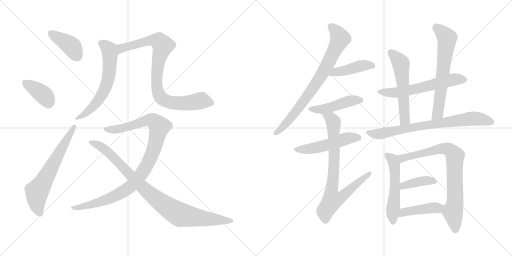
t = 0.00 s
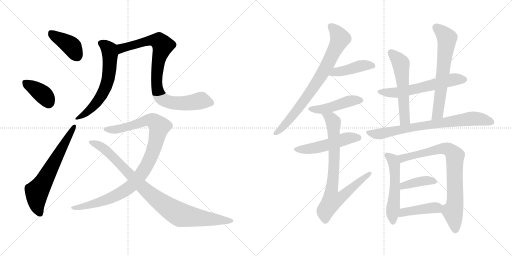
t = 3.04 s
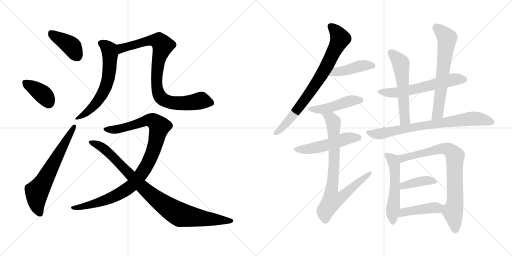
t = 6.08 s
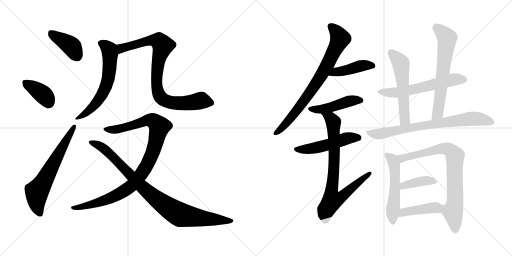
t = 9.13 s
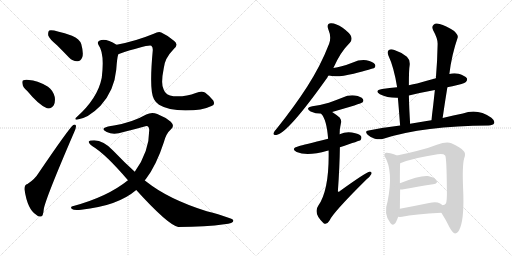
t = 12.17 s
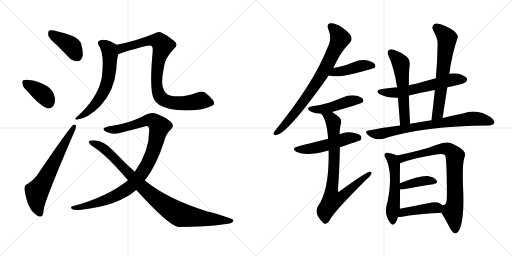
t = 15.21 s

The animated SVG that drew these frames (rendered in a browser with its animation timeline set to each time). Animation: 20 CSS @keyframes rules; one cycle of 15.21 s.

<svg version="1.1" viewBox="0 0 2048 1024" xmlns="http://www.w3.org/2000/svg">
  <g stroke="lightgray" stroke-dasharray="1,1" stroke-width="1" transform="scale(4, 4)">
    <line x1="0" y1="0" x2="256" y2="256"></line>
    <line x1="256" y1="0" x2="0" y2="256"></line>
    <line x1="128" y1="0" x2="128" y2="256"></line>
    <line x1="0" y1="128" x2="256" y2="128"></line>
    <line x1="256" y1="0" x2="512" y2="256"></line>
    <line x1="512" y1="0" x2="256" y2="256"></line>
    <line x1="384" y1="0" x2="384" y2="256"></line>
    <line x1="256" y1="128" x2="512" y2="128"></line>
  </g>
<g transform="scale(1, -1) translate(0, -850)">
   <style type="text/css">
    @keyframes keyframes0 {
      from {
       stroke: black;
       stroke-dashoffset: 404;
       stroke-width: 128;
       }
       57% {
       animation-timing-function: step-end;
       stroke: black;
       stroke-dashoffset: 0;
       stroke-width: 128;
       }
       to {
       stroke: black;
       stroke-width: 1024;
       }
       }
       #make-me-a-hanzi-animation-0 {
         animation: keyframes0 0.578776s both;
         animation-delay: 0.000000s;
         animation-timing-function: linear;
       }
    @keyframes keyframes1 {
      from {
       stroke: black;
       stroke-dashoffset: 378;
       stroke-width: 128;
       }
       55% {
       animation-timing-function: step-end;
       stroke: black;
       stroke-dashoffset: 0;
       stroke-width: 128;
       }
       to {
       stroke: black;
       stroke-width: 1024;
       }
       }
       #make-me-a-hanzi-animation-1 {
         animation: keyframes1 0.557617s both;
         animation-delay: 0.578776s;
         animation-timing-function: linear;
       }
    @keyframes keyframes2 {
      from {
       stroke: black;
       stroke-dashoffset: 646;
       stroke-width: 128;
       }
       68% {
       animation-timing-function: step-end;
       stroke: black;
       stroke-dashoffset: 0;
       stroke-width: 128;
       }
       to {
       stroke: black;
       stroke-width: 1024;
       }
       }
       #make-me-a-hanzi-animation-2 {
         animation: keyframes2 0.775716s both;
         animation-delay: 1.136393s;
         animation-timing-function: linear;
       }
    @keyframes keyframes3 {
      from {
       stroke: black;
       stroke-dashoffset: 620;
       stroke-width: 128;
       }
       67% {
       animation-timing-function: step-end;
       stroke: black;
       stroke-dashoffset: 0;
       stroke-width: 128;
       }
       to {
       stroke: black;
       stroke-width: 1024;
       }
       }
       #make-me-a-hanzi-animation-3 {
         animation: keyframes3 0.754557s both;
         animation-delay: 1.912109s;
         animation-timing-function: linear;
       }
    @keyframes keyframes4 {
      from {
       stroke: black;
       stroke-dashoffset: 870;
       stroke-width: 128;
       }
       74% {
       animation-timing-function: step-end;
       stroke: black;
       stroke-dashoffset: 0;
       stroke-width: 128;
       }
       to {
       stroke: black;
       stroke-width: 1024;
       }
       }
       #make-me-a-hanzi-animation-4 {
         animation: keyframes4 0.958008s both;
         animation-delay: 2.666666s;
         animation-timing-function: linear;
       }
    @keyframes keyframes5 {
      from {
       stroke: black;
       stroke-dashoffset: 999;
       stroke-width: 128;
       }
       76% {
       animation-timing-function: step-end;
       stroke: black;
       stroke-dashoffset: 0;
       stroke-width: 128;
       }
       to {
       stroke: black;
       stroke-width: 1024;
       }
       }
       #make-me-a-hanzi-animation-5 {
         animation: keyframes5 1.062988s both;
         animation-delay: 3.624674s;
         animation-timing-function: linear;
       }
    @keyframes keyframes6 {
      from {
       stroke: black;
       stroke-dashoffset: 931;
       stroke-width: 128;
       }
       75% {
       animation-timing-function: step-end;
       stroke: black;
       stroke-dashoffset: 0;
       stroke-width: 128;
       }
       to {
       stroke: black;
       stroke-width: 1024;
       }
       }
       #make-me-a-hanzi-animation-6 {
         animation: keyframes6 1.007650s both;
         animation-delay: 4.687662s;
         animation-timing-function: linear;
       }
    @keyframes keyframes7 {
      from {
       stroke: black;
       stroke-dashoffset: 775;
       stroke-width: 128;
       }
       72% {
       animation-timing-function: step-end;
       stroke: black;
       stroke-dashoffset: 0;
       stroke-width: 128;
       }
       to {
       stroke: black;
       stroke-width: 1024;
       }
       }
       #make-me-a-hanzi-animation-7 {
         animation: keyframes7 0.880697s both;
         animation-delay: 5.695312s;
         animation-timing-function: linear;
       }
    @keyframes keyframes8 {
      from {
       stroke: black;
       stroke-dashoffset: 434;
       stroke-width: 128;
       }
       59% {
       animation-timing-function: step-end;
       stroke: black;
       stroke-dashoffset: 0;
       stroke-width: 128;
       }
       to {
       stroke: black;
       stroke-width: 1024;
       }
       }
       #make-me-a-hanzi-animation-8 {
         animation: keyframes8 0.603190s both;
         animation-delay: 6.576009s;
         animation-timing-function: linear;
       }
    @keyframes keyframes9 {
      from {
       stroke: black;
       stroke-dashoffset: 461;
       stroke-width: 128;
       }
       60% {
       animation-timing-function: step-end;
       stroke: black;
       stroke-dashoffset: 0;
       stroke-width: 128;
       }
       to {
       stroke: black;
       stroke-width: 1024;
       }
       }
       #make-me-a-hanzi-animation-9 {
         animation: keyframes9 0.625163s both;
         animation-delay: 7.179199s;
         animation-timing-function: linear;
       }
    @keyframes keyframes10 {
      from {
       stroke: black;
       stroke-dashoffset: 511;
       stroke-width: 128;
       }
       62% {
       animation-timing-function: step-end;
       stroke: black;
       stroke-dashoffset: 0;
       stroke-width: 128;
       }
       to {
       stroke: black;
       stroke-width: 1024;
       }
       }
       #make-me-a-hanzi-animation-10 {
         animation: keyframes10 0.665853s both;
         animation-delay: 7.804362s;
         animation-timing-function: linear;
       }
    @keyframes keyframes11 {
      from {
       stroke: black;
       stroke-dashoffset: 807;
       stroke-width: 128;
       }
       72% {
       animation-timing-function: step-end;
       stroke: black;
       stroke-dashoffset: 0;
       stroke-width: 128;
       }
       to {
       stroke: black;
       stroke-width: 1024;
       }
       }
       #make-me-a-hanzi-animation-11 {
         animation: keyframes11 0.906738s both;
         animation-delay: 8.470215s;
         animation-timing-function: linear;
       }
    @keyframes keyframes12 {
      from {
       stroke: black;
       stroke-dashoffset: 597;
       stroke-width: 128;
       }
       66% {
       animation-timing-function: step-end;
       stroke: black;
       stroke-dashoffset: 0;
       stroke-width: 128;
       }
       to {
       stroke: black;
       stroke-width: 1024;
       }
       }
       #make-me-a-hanzi-animation-12 {
         animation: keyframes12 0.735840s both;
         animation-delay: 9.376953s;
         animation-timing-function: linear;
       }
    @keyframes keyframes13 {
      from {
       stroke: black;
       stroke-dashoffset: 558;
       stroke-width: 128;
       }
       64% {
       animation-timing-function: step-end;
       stroke: black;
       stroke-dashoffset: 0;
       stroke-width: 128;
       }
       to {
       stroke: black;
       stroke-width: 1024;
       }
       }
       #make-me-a-hanzi-animation-13 {
         animation: keyframes13 0.704102s both;
         animation-delay: 10.112793s;
         animation-timing-function: linear;
       }
    @keyframes keyframes14 {
      from {
       stroke: black;
       stroke-dashoffset: 646;
       stroke-width: 128;
       }
       68% {
       animation-timing-function: step-end;
       stroke: black;
       stroke-dashoffset: 0;
       stroke-width: 128;
       }
       to {
       stroke: black;
       stroke-width: 1024;
       }
       }
       #make-me-a-hanzi-animation-14 {
         animation: keyframes14 0.775716s both;
         animation-delay: 10.816895s;
         animation-timing-function: linear;
       }
    @keyframes keyframes15 {
      from {
       stroke: black;
       stroke-dashoffset: 757;
       stroke-width: 128;
       }
       71% {
       animation-timing-function: step-end;
       stroke: black;
       stroke-dashoffset: 0;
       stroke-width: 128;
       }
       to {
       stroke: black;
       stroke-width: 1024;
       }
       }
       #make-me-a-hanzi-animation-15 {
         animation: keyframes15 0.866048s both;
         animation-delay: 11.592611s;
         animation-timing-function: linear;
       }
    @keyframes keyframes16 {
      from {
       stroke: black;
       stroke-dashoffset: 532;
       stroke-width: 128;
       }
       63% {
       animation-timing-function: step-end;
       stroke: black;
       stroke-dashoffset: 0;
       stroke-width: 128;
       }
       to {
       stroke: black;
       stroke-width: 1024;
       }
       }
       #make-me-a-hanzi-animation-16 {
         animation: keyframes16 0.682943s both;
         animation-delay: 12.458659s;
         animation-timing-function: linear;
       }
    @keyframes keyframes17 {
      from {
       stroke: black;
       stroke-dashoffset: 801;
       stroke-width: 128;
       }
       72% {
       animation-timing-function: step-end;
       stroke: black;
       stroke-dashoffset: 0;
       stroke-width: 128;
       }
       to {
       stroke: black;
       stroke-width: 1024;
       }
       }
       #make-me-a-hanzi-animation-17 {
         animation: keyframes17 0.901855s both;
         animation-delay: 13.141602s;
         animation-timing-function: linear;
       }
    @keyframes keyframes18 {
      from {
       stroke: black;
       stroke-dashoffset: 394;
       stroke-width: 128;
       }
       56% {
       animation-timing-function: step-end;
       stroke: black;
       stroke-dashoffset: 0;
       stroke-width: 128;
       }
       to {
       stroke: black;
       stroke-width: 1024;
       }
       }
       #make-me-a-hanzi-animation-18 {
         animation: keyframes18 0.570638s both;
         animation-delay: 14.043457s;
         animation-timing-function: linear;
       }
    @keyframes keyframes19 {
      from {
       stroke: black;
       stroke-dashoffset: 425;
       stroke-width: 128;
       }
       58% {
       animation-timing-function: step-end;
       stroke: black;
       stroke-dashoffset: 0;
       stroke-width: 128;
       }
       to {
       stroke: black;
       stroke-width: 1024;
       }
       }
       #make-me-a-hanzi-animation-19 {
         animation: keyframes19 0.595866s both;
         animation-delay: 14.614095s;
         animation-timing-function: linear;
       }
</style>
<path d="M 228.0 669.0 Q 250.0 647.0 276.0 620.0 Q 292.0 604.0 310.0 605.0 Q 323.0 605.0 329.0 621.0 Q 335.0 637.0 325.0 674.0 Q 319.0 693.0 288.0 707.0 Q 210.0 734.0 197.0 728.0 Q 191.0 724.0 193.0 708.0 Q 197.0 695.0 228.0 669.0 Z" fill="lightgray"></path> 
<path d="M 110.0 485.0 Q 155.0 430.0 188.0 417.0 Q 206.0 414.0 215.0 429.0 Q 222.0 442.0 219.0 462.0 Q 212.0 489.0 192.0 503.0 Q 147.0 530.0 116.0 530.0 Q 103.0 533.0 94.0 529.0 Q 87.0 528.0 90.0 514.0 Q 91.0 501.0 110.0 485.0 Z" fill="lightgray"></path> 
<path d="M 110.0 114.0 Q 97.0 111.0 98.0 92.0 Q 110.0 11.0 146.0 -10.0 Q 153.0 -17.0 164.0 -16.0 Q 173.0 -15.0 175.0 13.0 Q 181.0 53.0 297.0 322.0 Q 304.0 338.0 304.0 345.0 Q 304.0 355.0 293.0 350.0 Q 278.0 340.0 153.0 156.0 Q 140.0 134.0 110.0 114.0 Z" fill="lightgray"></path> 
<path d="M 466.0 671.0 Q 423.0 698.0 399.0 688.0 Q 387.0 684.0 394.0 670.0 Q 419.0 637.0 407.0 539.0 Q 391.0 457.0 307.0 382.0 Q 295.0 372.0 307.0 371.0 Q 353.0 377.0 402.0 427.0 Q 457.0 487.0 465.0 571.0 Q 468.0 617.0 473.0 633.0 C 480.0 662.0 480.0 663.0 466.0 671.0 Z" fill="lightgray"></path> 
<path d="M 846.0 426.0 Q 862.0 430.0 853.0 448.0 Q 838.0 467.0 820.0 480.0 Q 808.0 487.0 783.0 478.0 Q 743.0 462.0 694.0 465.0 Q 663.0 468.0 655.0 491.0 Q 642.0 513.0 655.0 577.0 Q 658.0 616.0 696.0 655.0 Q 715.0 671.0 697.0 686.0 Q 672.0 708.0 645.0 720.0 Q 635.0 726.0 615.0 715.0 Q 542.0 685.0 466.0 671.0 C 437.0 665.0 445.0 624.0 473.0 633.0 Q 590.0 672.0 605.0 667.0 Q 612.0 663.0 611.0 648.0 Q 596.0 486.0 616.0 453.0 Q 622.0 441.0 636.0 431.0 Q 672.0 409.0 742.0 408.0 Q 809.0 408.0 846.0 426.0 Z" fill="lightgray"></path> 
<path d="M 579.0 128.0 Q 580.0 131.0 583.0 133.0 Q 626.0 190.0 655.0 280.0 Q 664.0 316.0 684.0 333.0 Q 700.0 346.0 683.0 363.0 Q 662.0 381.0 629.0 394.0 Q 607.0 403.0 585.0 392.0 Q 531.0 361.0 456.0 348.0 Q 428.0 345.0 417.0 338.0 Q 408.0 331.0 427.0 322.0 Q 454.0 309.0 494.0 322.0 Q 536.0 332.0 578.0 344.0 Q 596.0 351.0 597.0 330.0 Q 597.0 243.0 539.0 163.0 L 512.0 129.0 Q 430.0 63.0 294.0 26.0 Q 278.0 23.0 288.0 14.0 Q 295.0 8.0 325.0 11.0 Q 470.0 26.0 545.0 90.0 L 579.0 128.0 Z" fill="lightgray"></path> 
<path d="M 545.0 90.0 Q 671.0 -49.0 713.0 -58.0 Q 825.0 -58.0 897.0 -47.0 Q 937.0 -43.0 933.0 -31.0 Q 930.0 -22.0 827.0 5.0 Q 674.0 53.0 586.0 123.0 Q 582.0 126.0 579.0 128.0 L 539.0 163.0 Q 496.0 202.0 453.0 247.0 Q 414.0 289.0 377.0 289.0 Q 358.0 289.0 355.0 284.0 Q 354.0 277.0 370.0 265.0 Q 421.0 235.0 512.0 129.0 L 545.0 90.0 Z" fill="lightgray"></path> 
<path d="M 1333.5 578.0 Q 1361.5 642.0 1399.5 679.0 Q 1409.5 689.0 1404.5 704.0 Q 1400.5 717.0 1370.5 739.0 Q 1342.5 758.0 1323.5 757.0 Q 1304.5 756.0 1313.5 732.0 Q 1326.5 702.0 1316.5 675.0 Q 1282.5 587.0 1228.5 503.0 Q 1177.5 424.0 1106.5 335.0 Q 1096.5 325.0 1094.5 318.0 Q 1091.5 308.0 1105.5 310.0 Q 1150.5 316.0 1309.5 540.0 Q 1310.5 544.0 1314.5 548.0 L 1333.5 578.0 Z" fill="lightgray"></path> 
<path d="M 1314.5 548.0 Q 1347.5 539.0 1414.5 555.0 Q 1492.5 576.0 1497.5 578.0 Q 1504.5 585.0 1499.5 593.0 Q 1492.5 603.0 1465.5 609.0 Q 1437.5 612.0 1411.5 600.0 Q 1389.5 591.0 1366.5 585.0 Q 1350.5 581.0 1333.5 578.0 C 1303.5 573.0 1285.5 555.0 1314.5 548.0 Z" fill="lightgray"></path> 
<path d="M 1328.5 402.0 Q 1445.5 436.0 1449.5 440.0 Q 1456.5 447.0 1451.5 454.0 Q 1444.5 464.0 1419.5 468.0 Q 1394.5 471.0 1368.5 459.0 Q 1343.5 449.0 1315.5 439.0 Q 1285.5 430.0 1249.5 425.0 Q 1218.5 418.0 1242.5 404.0 Q 1261.5 395.0 1284.5 395.0 L 1328.5 402.0 Z" fill="lightgray"></path> 
<path d="M 1359.5 261.0 Q 1440.5 288.0 1441.5 289.0 Q 1448.5 296.0 1444.5 305.0 Q 1437.5 315.0 1407.5 320.0 Q 1382.5 324.0 1358.5 313.0 L 1312.5 295.0 Q 1213.5 270.0 1194.5 265.0 Q 1160.5 256.0 1186.5 242.0 Q 1228.5 224.0 1309.5 247.0 Q 1310.5 248.0 1314.5 248.0 L 1359.5 261.0 Z" fill="lightgray"></path> 
<path d="M 1314.5 248.0 Q 1317.5 92.0 1273.5 28.0 Q 1251.5 -3.0 1294.5 -43.0 Q 1307.5 -50.0 1317.5 -33.0 Q 1330.5 -2.0 1465.5 132.0 Q 1481.5 145.0 1485.5 154.0 Q 1488.5 164.0 1478.5 163.0 Q 1466.5 163.0 1358.5 85.0 Q 1354.5 81.0 1351.5 85.0 Q 1358.5 182.0 1359.5 261.0 L 1358.5 313.0 Q 1358.5 337.0 1363.5 356.0 Q 1367.5 369.0 1358.5 380.0 Q 1342.5 393.0 1328.5 402.0 C 1303.5 419.0 1267.5 420.0 1284.5 395.0 Q 1306.5 373.0 1312.5 295.0 L 1314.5 248.0 Z" fill="lightgray"></path> 
<path d="M 1789.5 501.0 Q 1798.5 504.0 1809.5 505.0 Q 1855.5 515.0 1863.5 522.0 Q 1870.5 529.0 1867.5 537.0 Q 1860.5 547.0 1834.5 555.0 Q 1815.5 559.0 1797.5 554.0 L 1743.5 537.0 Q 1706.5 527.0 1668.5 516.0 Q 1652.5 513.0 1635.5 509.0 L 1588.5 501.0 Q 1558.5 498.0 1528.5 494.0 Q 1495.5 488.0 1519.5 473.0 Q 1549.5 458.0 1591.5 459.0 L 1635.5 468.0 Q 1684.5 480.0 1739.5 490.0 L 1789.5 501.0 Z" fill="lightgray"></path> 
<path d="M 1635.5 509.0 Q 1635.5 573.0 1638.5 588.0 Q 1641.5 610.0 1627.5 623.0 Q 1605.5 641.0 1577.5 650.0 Q 1562.5 656.0 1554.5 649.0 Q 1547.5 643.0 1553.5 628.0 Q 1575.5 582.0 1588.5 501.0 L 1591.5 459.0 Q 1595.5 414.0 1600.5 348.0 C 1602.5 318.0 1642.5 325.0 1640.5 355.0 Q 1636.5 419.0 1635.5 468.0 L 1635.5 509.0 Z" fill="lightgray"></path> 
<path d="M 1770.5 378.0 Q 1779.5 441.0 1789.5 501.0 L 1797.5 554.0 Q 1806.5 630.0 1830.5 699.0 Q 1834.5 709.0 1816.5 726.0 Q 1782.5 748.0 1758.5 754.0 Q 1742.5 760.0 1734.5 751.0 Q 1725.5 744.0 1732.5 729.0 Q 1751.5 695.0 1750.5 673.0 Q 1749.5 609.0 1743.5 537.0 L 1739.5 490.0 Q 1733.5 432.0 1725.5 369.0 C 1721.5 339.0 1766.5 348.0 1770.5 378.0 Z" fill="lightgray"></path> 
<path d="M 1600.5 348.0 Q 1539.5 341.0 1474.5 328.0 Q 1456.5 327.0 1470.5 311.0 Q 1483.5 299.0 1499.5 295.0 Q 1518.5 291.0 1533.5 295.0 Q 1695.5 347.0 1954.5 348.0 Q 1972.5 349.0 1976.5 357.0 Q 1980.5 367.0 1965.5 379.0 Q 1910.5 418.0 1851.5 396.0 Q 1815.5 390.0 1770.5 378.0 L 1725.5 369.0 Q 1712.5 368.0 1700.5 365.0 Q 1670.5 361.0 1640.5 355.0 L 1600.5 348.0 Z" fill="lightgray"></path> 
<path d="M 1587.5 228.0 Q 1560.5 240.0 1544.5 239.0 Q 1534.5 235.0 1538.5 225.0 Q 1574.5 167.0 1550.5 45.0 Q 1532.5 -7.0 1561.5 -42.0 Q 1568.5 -52.0 1576.5 -47.0 Q 1585.5 -40.0 1592.5 -17.0 L 1599.5 15.0 Q 1599.5 25.0 1600.5 92.0 L 1599.5 117.0 Q 1599.5 178.0 1600.5 197.0 C 1601.5 222.0 1601.5 222.0 1587.5 228.0 Z" fill="lightgray"></path> 
<path d="M 1765.5 -1.0 Q 1783.5 -29.0 1798.5 -60.0 Q 1810.5 -82.0 1820.5 -84.0 Q 1832.5 -84.0 1841.5 -59.0 Q 1857.5 -14.0 1852.5 94.0 Q 1848.5 187.0 1856.5 216.0 Q 1865.5 238.0 1852.5 248.0 Q 1843.5 260.0 1805.5 277.0 Q 1787.5 286.0 1747.5 271.0 Q 1710.5 256.0 1666.5 246.0 Q 1632.5 237.0 1587.5 228.0 C 1558.5 222.0 1572.5 187.0 1600.5 197.0 Q 1655.5 219.0 1750.5 233.0 Q 1774.5 236.0 1780.5 228.0 Q 1786.5 222.0 1787.5 91.0 Q 1788.5 45.0 1783.5 36.0 Q 1779.5 29.0 1769.5 29.0 C 1752.5 20.0 1752.5 20.0 1765.5 -1.0 Z" fill="lightgray"></path> 
<path d="M 1600.5 92.0 Q 1603.5 92.0 1608.5 92.0 Q 1680.5 105.0 1732.5 113.0 Q 1754.5 117.0 1745.5 129.0 Q 1735.5 142.0 1711.5 146.0 Q 1678.5 149.0 1599.5 117.0 C 1571.5 106.0 1570.5 92.0 1600.5 92.0 Z" fill="lightgray"></path> 
<path d="M 1592.5 -17.0 Q 1598.5 -18.0 1608.5 -17.0 Q 1657.5 -7.0 1765.5 -1.0 C 1795.5 1.0 1792.5 9.0 1769.5 29.0 Q 1765.5 33.0 1760.5 36.0 Q 1745.5 45.0 1716.5 38.0 Q 1652.5 25.0 1599.5 15.0 C 1570.5 9.0 1562.5 -15.0 1592.5 -17.0 Z" fill="lightgray"></path> 
      <clipPath id="make-me-a-hanzi-clip-0">
      <path d="M 228.0 669.0 Q 250.0 647.0 276.0 620.0 Q 292.0 604.0 310.0 605.0 Q 323.0 605.0 329.0 621.0 Q 335.0 637.0 325.0 674.0 Q 319.0 693.0 288.0 707.0 Q 210.0 734.0 197.0 728.0 Q 191.0 724.0 193.0 708.0 Q 197.0 695.0 228.0 669.0 Z" fill="lightgray"></path>
      </clipPath>
      <path clip-path="url(#make-me-a-hanzi-clip-0)" d="M 201.0 721.0 L 289.0 662.0 L 309.0 625.0 " fill="none" id="make-me-a-hanzi-animation-0" stroke-dasharray="276 552" stroke-linecap="round"></path>

      <clipPath id="make-me-a-hanzi-clip-1">
      <path d="M 110.0 485.0 Q 155.0 430.0 188.0 417.0 Q 206.0 414.0 215.0 429.0 Q 222.0 442.0 219.0 462.0 Q 212.0 489.0 192.0 503.0 Q 147.0 530.0 116.0 530.0 Q 103.0 533.0 94.0 529.0 Q 87.0 528.0 90.0 514.0 Q 91.0 501.0 110.0 485.0 Z" fill="lightgray"></path>
      </clipPath>
      <path clip-path="url(#make-me-a-hanzi-clip-1)" d="M 102.0 519.0 L 173.0 471.0 L 194.0 441.0 " fill="none" id="make-me-a-hanzi-animation-1" stroke-dasharray="250 500" stroke-linecap="round"></path>

      <clipPath id="make-me-a-hanzi-clip-2">
      <path d="M 110.0 114.0 Q 97.0 111.0 98.0 92.0 Q 110.0 11.0 146.0 -10.0 Q 153.0 -17.0 164.0 -16.0 Q 173.0 -15.0 175.0 13.0 Q 181.0 53.0 297.0 322.0 Q 304.0 338.0 304.0 345.0 Q 304.0 355.0 293.0 350.0 Q 278.0 340.0 153.0 156.0 Q 140.0 134.0 110.0 114.0 Z" fill="lightgray"></path>
      </clipPath>
      <path clip-path="url(#make-me-a-hanzi-clip-2)" d="M 160.0 -5.0 L 147.0 35.0 L 147.0 83.0 L 297.0 343.0 " fill="none" id="make-me-a-hanzi-animation-2" stroke-dasharray="518 1036" stroke-linecap="round"></path>

      <clipPath id="make-me-a-hanzi-clip-3">
      <path d="M 466.0 671.0 Q 423.0 698.0 399.0 688.0 Q 387.0 684.0 394.0 670.0 Q 419.0 637.0 407.0 539.0 Q 391.0 457.0 307.0 382.0 Q 295.0 372.0 307.0 371.0 Q 353.0 377.0 402.0 427.0 Q 457.0 487.0 465.0 571.0 Q 468.0 617.0 473.0 633.0 C 480.0 662.0 480.0 663.0 466.0 671.0 Z" fill="lightgray"></path>
      </clipPath>
      <path clip-path="url(#make-me-a-hanzi-clip-3)" d="M 402.0 678.0 L 423.0 666.0 L 438.0 646.0 L 439.0 584.0 L 430.0 523.0 L 392.0 446.0 L 359.0 409.0 L 313.0 377.0 " fill="none" id="make-me-a-hanzi-animation-3" stroke-dasharray="492 984" stroke-linecap="round"></path>

      <clipPath id="make-me-a-hanzi-clip-4">
      <path d="M 846.0 426.0 Q 862.0 430.0 853.0 448.0 Q 838.0 467.0 820.0 480.0 Q 808.0 487.0 783.0 478.0 Q 743.0 462.0 694.0 465.0 Q 663.0 468.0 655.0 491.0 Q 642.0 513.0 655.0 577.0 Q 658.0 616.0 696.0 655.0 Q 715.0 671.0 697.0 686.0 Q 672.0 708.0 645.0 720.0 Q 635.0 726.0 615.0 715.0 Q 542.0 685.0 466.0 671.0 C 437.0 665.0 445.0 624.0 473.0 633.0 Q 590.0 672.0 605.0 667.0 Q 612.0 663.0 611.0 648.0 Q 596.0 486.0 616.0 453.0 Q 622.0 441.0 636.0 431.0 Q 672.0 409.0 742.0 408.0 Q 809.0 408.0 846.0 426.0 Z" fill="lightgray"></path>
      </clipPath>
      <path clip-path="url(#make-me-a-hanzi-clip-4)" d="M 475.0 666.0 L 487.0 656.0 L 600.0 688.0 L 636.0 685.0 L 651.0 668.0 L 634.0 611.0 L 627.0 532.0 L 631.0 484.0 L 641.0 462.0 L 663.0 446.0 L 686.0 439.0 L 736.0 437.0 L 808.0 447.0 L 844.0 439.0 " fill="none" id="make-me-a-hanzi-animation-4" stroke-dasharray="742 1484" stroke-linecap="round"></path>

      <clipPath id="make-me-a-hanzi-clip-5">
      <path d="M 579.0 128.0 Q 580.0 131.0 583.0 133.0 Q 626.0 190.0 655.0 280.0 Q 664.0 316.0 684.0 333.0 Q 700.0 346.0 683.0 363.0 Q 662.0 381.0 629.0 394.0 Q 607.0 403.0 585.0 392.0 Q 531.0 361.0 456.0 348.0 Q 428.0 345.0 417.0 338.0 Q 408.0 331.0 427.0 322.0 Q 454.0 309.0 494.0 322.0 Q 536.0 332.0 578.0 344.0 Q 596.0 351.0 597.0 330.0 Q 597.0 243.0 539.0 163.0 L 512.0 129.0 Q 430.0 63.0 294.0 26.0 Q 278.0 23.0 288.0 14.0 Q 295.0 8.0 325.0 11.0 Q 470.0 26.0 545.0 90.0 L 579.0 128.0 Z" fill="lightgray"></path>
      </clipPath>
      <path clip-path="url(#make-me-a-hanzi-clip-5)" d="M 425.0 332.0 L 469.0 333.0 L 601.0 370.0 L 623.0 359.0 L 637.0 340.0 L 620.0 266.0 L 598.0 210.0 L 572.0 164.0 L 531.0 111.0 L 494.0 84.0 L 431.0 53.0 L 351.0 27.0 L 294.0 18.0 " fill="none" id="make-me-a-hanzi-animation-5" stroke-dasharray="871 1742" stroke-linecap="round"></path>

      <clipPath id="make-me-a-hanzi-clip-6">
      <path d="M 545.0 90.0 Q 671.0 -49.0 713.0 -58.0 Q 825.0 -58.0 897.0 -47.0 Q 937.0 -43.0 933.0 -31.0 Q 930.0 -22.0 827.0 5.0 Q 674.0 53.0 586.0 123.0 Q 582.0 126.0 579.0 128.0 L 539.0 163.0 Q 496.0 202.0 453.0 247.0 Q 414.0 289.0 377.0 289.0 Q 358.0 289.0 355.0 284.0 Q 354.0 277.0 370.0 265.0 Q 421.0 235.0 512.0 129.0 L 545.0 90.0 Z" fill="lightgray"></path>
      </clipPath>
      <path clip-path="url(#make-me-a-hanzi-clip-6)" d="M 361.0 282.0 L 402.0 265.0 L 423.0 249.0 L 591.0 81.0 L 705.0 -1.0 L 723.0 -10.0 L 790.0 -21.0 L 928.0 -33.0 " fill="none" id="make-me-a-hanzi-animation-6" stroke-dasharray="803 1606" stroke-linecap="round"></path>

      <clipPath id="make-me-a-hanzi-clip-7">
      <path d="M 1333.5 578.0 Q 1361.5 642.0 1399.5 679.0 Q 1409.5 689.0 1404.5 704.0 Q 1400.5 717.0 1370.5 739.0 Q 1342.5 758.0 1323.5 757.0 Q 1304.5 756.0 1313.5 732.0 Q 1326.5 702.0 1316.5 675.0 Q 1282.5 587.0 1228.5 503.0 Q 1177.5 424.0 1106.5 335.0 Q 1096.5 325.0 1094.5 318.0 Q 1091.5 308.0 1105.5 310.0 Q 1150.5 316.0 1309.5 540.0 Q 1310.5 544.0 1314.5 548.0 L 1333.5 578.0 Z" fill="lightgray"></path>
      </clipPath>
      <path clip-path="url(#make-me-a-hanzi-clip-7)" d="M 1323.5 742.0 L 1356.5 707.0 L 1359.5 694.0 L 1307.5 587.0 L 1283.5 542.0 L 1192.5 414.0 L 1103.5 318.0 " fill="none" id="make-me-a-hanzi-animation-7" stroke-dasharray="647 1294" stroke-linecap="round"></path>

      <clipPath id="make-me-a-hanzi-clip-8">
      <path d="M 1314.5 548.0 Q 1347.5 539.0 1414.5 555.0 Q 1492.5 576.0 1497.5 578.0 Q 1504.5 585.0 1499.5 593.0 Q 1492.5 603.0 1465.5 609.0 Q 1437.5 612.0 1411.5 600.0 Q 1389.5 591.0 1366.5 585.0 Q 1350.5 581.0 1333.5 578.0 C 1303.5 573.0 1285.5 555.0 1314.5 548.0 Z" fill="lightgray"></path>
      </clipPath>
      <path clip-path="url(#make-me-a-hanzi-clip-8)" d="M 1320.5 551.0 L 1436.5 585.0 L 1468.5 590.0 L 1492.5 586.0 " fill="none" id="make-me-a-hanzi-animation-8" stroke-dasharray="306 612" stroke-linecap="round"></path>

      <clipPath id="make-me-a-hanzi-clip-9">
      <path d="M 1328.5 402.0 Q 1445.5 436.0 1449.5 440.0 Q 1456.5 447.0 1451.5 454.0 Q 1444.5 464.0 1419.5 468.0 Q 1394.5 471.0 1368.5 459.0 Q 1343.5 449.0 1315.5 439.0 Q 1285.5 430.0 1249.5 425.0 Q 1218.5 418.0 1242.5 404.0 Q 1261.5 395.0 1284.5 395.0 L 1328.5 402.0 Z" fill="lightgray"></path>
      </clipPath>
      <path clip-path="url(#make-me-a-hanzi-clip-9)" d="M 1243.5 415.0 L 1278.5 412.0 L 1337.5 423.0 L 1393.5 445.0 L 1443.5 448.0 " fill="none" id="make-me-a-hanzi-animation-9" stroke-dasharray="333 666" stroke-linecap="round"></path>

      <clipPath id="make-me-a-hanzi-clip-10">
      <path d="M 1359.5 261.0 Q 1440.5 288.0 1441.5 289.0 Q 1448.5 296.0 1444.5 305.0 Q 1437.5 315.0 1407.5 320.0 Q 1382.5 324.0 1358.5 313.0 L 1312.5 295.0 Q 1213.5 270.0 1194.5 265.0 Q 1160.5 256.0 1186.5 242.0 Q 1228.5 224.0 1309.5 247.0 Q 1310.5 248.0 1314.5 248.0 L 1359.5 261.0 Z" fill="lightgray"></path>
      </clipPath>
      <path clip-path="url(#make-me-a-hanzi-clip-10)" d="M 1187.5 254.0 L 1259.5 258.0 L 1390.5 297.0 L 1436.5 297.0 " fill="none" id="make-me-a-hanzi-animation-10" stroke-dasharray="383 766" stroke-linecap="round"></path>

      <clipPath id="make-me-a-hanzi-clip-11">
      <path d="M 1314.5 248.0 Q 1317.5 92.0 1273.5 28.0 Q 1251.5 -3.0 1294.5 -43.0 Q 1307.5 -50.0 1317.5 -33.0 Q 1330.5 -2.0 1465.5 132.0 Q 1481.5 145.0 1485.5 154.0 Q 1488.5 164.0 1478.5 163.0 Q 1466.5 163.0 1358.5 85.0 Q 1354.5 81.0 1351.5 85.0 Q 1358.5 182.0 1359.5 261.0 L 1358.5 313.0 Q 1358.5 337.0 1363.5 356.0 Q 1367.5 369.0 1358.5 380.0 Q 1342.5 393.0 1328.5 402.0 C 1303.5 419.0 1267.5 420.0 1284.5 395.0 Q 1306.5 373.0 1312.5 295.0 L 1314.5 248.0 Z" fill="lightgray"></path>
      </clipPath>
      <path clip-path="url(#make-me-a-hanzi-clip-11)" d="M 1292.5 395.0 L 1322.5 377.0 L 1333.5 361.0 L 1337.5 228.0 L 1325.5 86.0 L 1329.5 50.0 L 1360.5 59.0 L 1478.5 156.0 " fill="none" id="make-me-a-hanzi-animation-11" stroke-dasharray="679 1358" stroke-linecap="round"></path>

      <clipPath id="make-me-a-hanzi-clip-12">
      <path d="M 1789.5 501.0 Q 1798.5 504.0 1809.5 505.0 Q 1855.5 515.0 1863.5 522.0 Q 1870.5 529.0 1867.5 537.0 Q 1860.5 547.0 1834.5 555.0 Q 1815.5 559.0 1797.5 554.0 L 1743.5 537.0 Q 1706.5 527.0 1668.5 516.0 Q 1652.5 513.0 1635.5 509.0 L 1588.5 501.0 Q 1558.5 498.0 1528.5 494.0 Q 1495.5 488.0 1519.5 473.0 Q 1549.5 458.0 1591.5 459.0 L 1635.5 468.0 Q 1684.5 480.0 1739.5 490.0 L 1789.5 501.0 Z" fill="lightgray"></path>
      </clipPath>
      <path clip-path="url(#make-me-a-hanzi-clip-12)" d="M 1521.5 485.0 L 1594.5 480.0 L 1808.5 531.0 L 1856.5 532.0 " fill="none" id="make-me-a-hanzi-animation-12" stroke-dasharray="469 938" stroke-linecap="round"></path>

      <clipPath id="make-me-a-hanzi-clip-13">
      <path d="M 1635.5 509.0 Q 1635.5 573.0 1638.5 588.0 Q 1641.5 610.0 1627.5 623.0 Q 1605.5 641.0 1577.5 650.0 Q 1562.5 656.0 1554.5 649.0 Q 1547.5 643.0 1553.5 628.0 Q 1575.5 582.0 1588.5 501.0 L 1591.5 459.0 Q 1595.5 414.0 1600.5 348.0 C 1602.5 318.0 1642.5 325.0 1640.5 355.0 Q 1636.5 419.0 1635.5 468.0 L 1635.5 509.0 Z" fill="lightgray"></path>
      </clipPath>
      <path clip-path="url(#make-me-a-hanzi-clip-13)" d="M 1563.5 640.0 L 1586.5 619.0 L 1604.5 589.0 L 1618.5 377.0 L 1605.5 358.0 " fill="none" id="make-me-a-hanzi-animation-13" stroke-dasharray="430 860" stroke-linecap="round"></path>

      <clipPath id="make-me-a-hanzi-clip-14">
      <path d="M 1770.5 378.0 Q 1779.5 441.0 1789.5 501.0 L 1797.5 554.0 Q 1806.5 630.0 1830.5 699.0 Q 1834.5 709.0 1816.5 726.0 Q 1782.5 748.0 1758.5 754.0 Q 1742.5 760.0 1734.5 751.0 Q 1725.5 744.0 1732.5 729.0 Q 1751.5 695.0 1750.5 673.0 Q 1749.5 609.0 1743.5 537.0 L 1739.5 490.0 Q 1733.5 432.0 1725.5 369.0 C 1721.5 339.0 1766.5 348.0 1770.5 378.0 Z" fill="lightgray"></path>
      </clipPath>
      <path clip-path="url(#make-me-a-hanzi-clip-14)" d="M 1745.5 739.0 L 1780.5 707.0 L 1787.5 689.0 L 1751.5 396.0 L 1731.5 376.0 " fill="none" id="make-me-a-hanzi-animation-14" stroke-dasharray="518 1036" stroke-linecap="round"></path>

      <clipPath id="make-me-a-hanzi-clip-15">
      <path d="M 1600.5 348.0 Q 1539.5 341.0 1474.5 328.0 Q 1456.5 327.0 1470.5 311.0 Q 1483.5 299.0 1499.5 295.0 Q 1518.5 291.0 1533.5 295.0 Q 1695.5 347.0 1954.5 348.0 Q 1972.5 349.0 1976.5 357.0 Q 1980.5 367.0 1965.5 379.0 Q 1910.5 418.0 1851.5 396.0 Q 1815.5 390.0 1770.5 378.0 L 1725.5 369.0 Q 1712.5 368.0 1700.5 365.0 Q 1670.5 361.0 1640.5 355.0 L 1600.5 348.0 Z" fill="lightgray"></path>
      </clipPath>
      <path clip-path="url(#make-me-a-hanzi-clip-15)" d="M 1472.5 320.0 L 1524.5 315.0 L 1665.5 344.0 L 1878.5 375.0 L 1910.5 375.0 L 1966.5 362.0 " fill="none" id="make-me-a-hanzi-animation-15" stroke-dasharray="629 1258" stroke-linecap="round"></path>

      <clipPath id="make-me-a-hanzi-clip-16">
      <path d="M 1587.5 228.0 Q 1560.5 240.0 1544.5 239.0 Q 1534.5 235.0 1538.5 225.0 Q 1574.5 167.0 1550.5 45.0 Q 1532.5 -7.0 1561.5 -42.0 Q 1568.5 -52.0 1576.5 -47.0 Q 1585.5 -40.0 1592.5 -17.0 L 1599.5 15.0 Q 1599.5 25.0 1600.5 92.0 L 1599.5 117.0 Q 1599.5 178.0 1600.5 197.0 C 1601.5 222.0 1601.5 222.0 1587.5 228.0 Z" fill="lightgray"></path>
      </clipPath>
      <path clip-path="url(#make-me-a-hanzi-clip-16)" d="M 1549.5 228.0 L 1569.5 212.0 L 1578.5 174.0 L 1580.5 80.0 L 1569.5 -6.0 L 1571.5 -37.0 " fill="none" id="make-me-a-hanzi-animation-16" stroke-dasharray="404 808" stroke-linecap="round"></path>

      <clipPath id="make-me-a-hanzi-clip-17">
      <path d="M 1765.5 -1.0 Q 1783.5 -29.0 1798.5 -60.0 Q 1810.5 -82.0 1820.5 -84.0 Q 1832.5 -84.0 1841.5 -59.0 Q 1857.5 -14.0 1852.5 94.0 Q 1848.5 187.0 1856.5 216.0 Q 1865.5 238.0 1852.5 248.0 Q 1843.5 260.0 1805.5 277.0 Q 1787.5 286.0 1747.5 271.0 Q 1710.5 256.0 1666.5 246.0 Q 1632.5 237.0 1587.5 228.0 C 1558.5 222.0 1572.5 187.0 1600.5 197.0 Q 1655.5 219.0 1750.5 233.0 Q 1774.5 236.0 1780.5 228.0 Q 1786.5 222.0 1787.5 91.0 Q 1788.5 45.0 1783.5 36.0 Q 1779.5 29.0 1769.5 29.0 C 1752.5 20.0 1752.5 20.0 1765.5 -1.0 Z" fill="lightgray"></path>
      </clipPath>
      <path clip-path="url(#make-me-a-hanzi-clip-17)" d="M 1595.5 225.0 L 1608.5 217.0 L 1778.5 256.0 L 1802.5 248.0 L 1820.5 227.0 L 1820.5 44.0 L 1811.5 3.0 L 1821.5 -74.0 " fill="none" id="make-me-a-hanzi-animation-17" stroke-dasharray="673 1346" stroke-linecap="round"></path>

      <clipPath id="make-me-a-hanzi-clip-18">
      <path d="M 1600.5 92.0 Q 1603.5 92.0 1608.5 92.0 Q 1680.5 105.0 1732.5 113.0 Q 1754.5 117.0 1745.5 129.0 Q 1735.5 142.0 1711.5 146.0 Q 1678.5 149.0 1599.5 117.0 C 1571.5 106.0 1570.5 92.0 1600.5 92.0 Z" fill="lightgray"></path>
      </clipPath>
      <path clip-path="url(#make-me-a-hanzi-clip-18)" d="M 1604.5 98.0 L 1631.5 112.0 L 1677.5 124.0 L 1714.5 128.0 L 1736.5 123.0 " fill="none" id="make-me-a-hanzi-animation-18" stroke-dasharray="266 532" stroke-linecap="round"></path>

      <clipPath id="make-me-a-hanzi-clip-19">
      <path d="M 1592.5 -17.0 Q 1598.5 -18.0 1608.5 -17.0 Q 1657.5 -7.0 1765.5 -1.0 C 1795.5 1.0 1792.5 9.0 1769.5 29.0 Q 1765.5 33.0 1760.5 36.0 Q 1745.5 45.0 1716.5 38.0 Q 1652.5 25.0 1599.5 15.0 C 1570.5 9.0 1562.5 -15.0 1592.5 -17.0 Z" fill="lightgray"></path>
      </clipPath>
      <path clip-path="url(#make-me-a-hanzi-clip-19)" d="M 1596.5 -12.0 L 1621.5 2.0 L 1728.5 19.0 L 1746.5 19.0 L 1754.5 8.0 " fill="none" id="make-me-a-hanzi-animation-19" stroke-dasharray="297 594" stroke-linecap="round"></path>

</g>
</svg>
